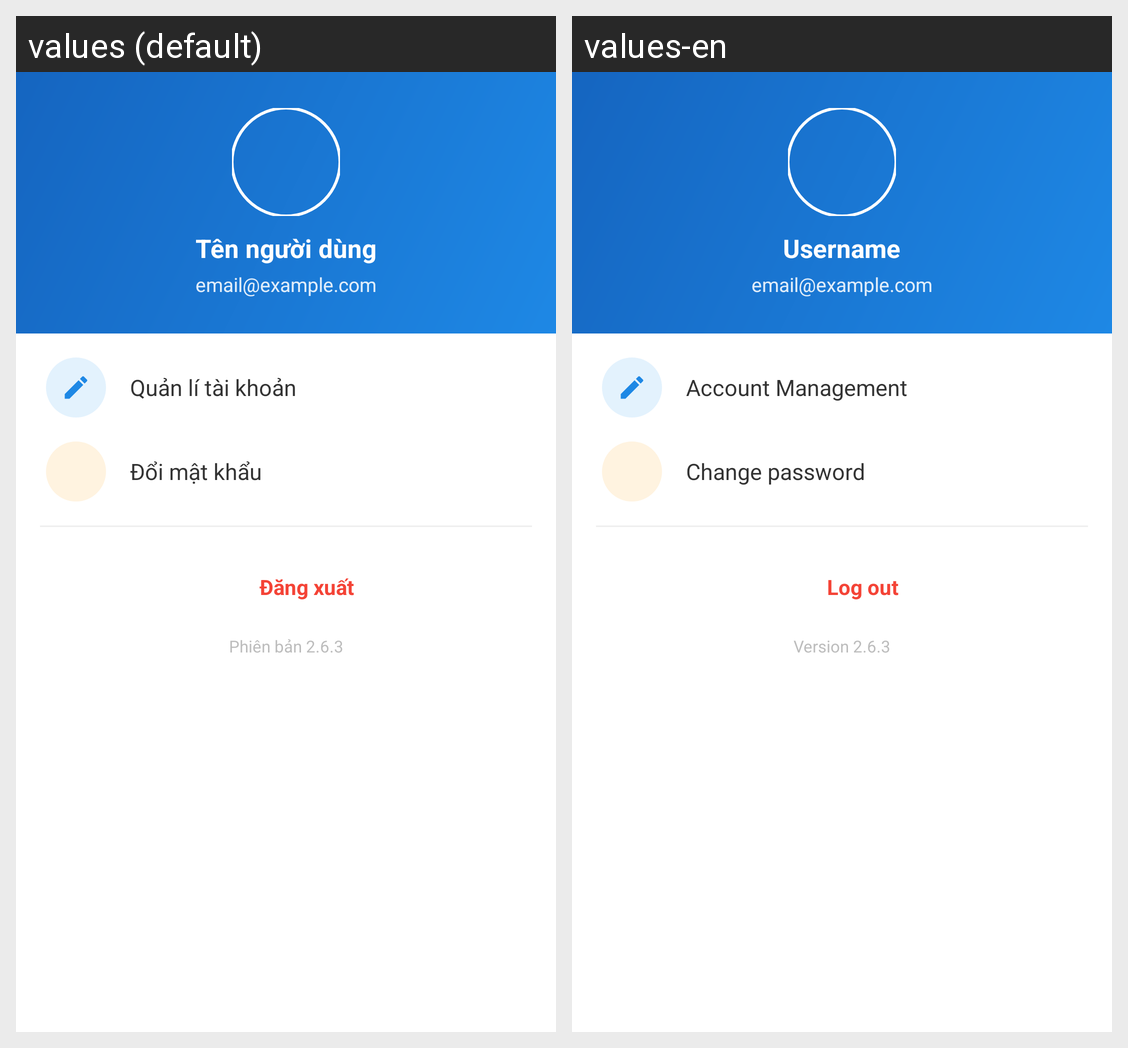

Translations of the strings shown on this Android screen, per locale in the grid:
Android screen res/layout/popup_user_menu.xml rendered under 2 locales, left to right: values (default), values-en. Device: Nexus 5 (rendered at 1080×1920; each locale shown at half size, 540×960, under a caption strip naming it); theme Theme.MyApplication.
Strings drawn on this screen, with the default value and each locale's value (text and hints the layout hard-codes, and strings that could not be matched under every locale, appear in the picture but are not listed):

profile_display_name_placeholder
  values: Tên người dùng
  values-en: Username

profile_email_placeholder
  values: email@example.com
  values-en: email@example.com

profile_manage_account_title
  values: Quản lí tài khoản
  values-en: Account Management

change_password
  values: Đổi mật khẩu
  values-en: Change password

logout
  values: Đăng xuất
  values-en: Log out

app_version_label
  values: Phiên bản 2.6.3
  values-en: Version 2.6.3
